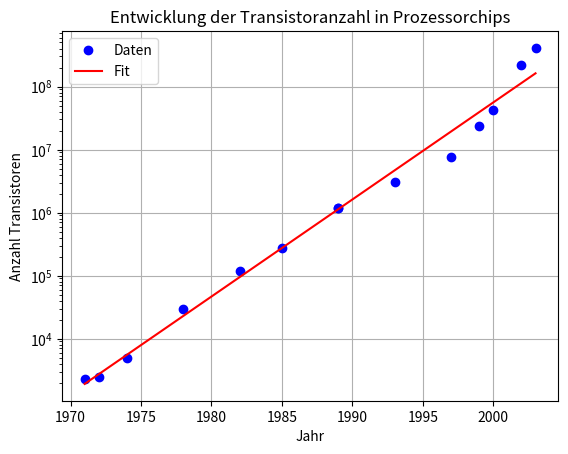

The script that saved this image:
import matplotlib.pyplot as plt
import numpy as np

# Daten (Jahr, Anzahl der Transistoren)
data = np.array(
    [
        [1971, 2250.0],
        [1972, 2500.0],
        [1974, 5000.0],
        [1978, 29000.0],
        [1982, 120000.0],
        [1985, 275000.0],
        [1989, 1180000.0],
        [1989, 1180000.0],
        [1993, 3100000.0],
        [1997, 7500000.0],
        [1999, 24000000.0],
        [2000, 42000000.0],
        [2002, 220000000.0],
        [2003, 410000000.0],
    ]
)

# # Extrahieren der Jahre und der Anzahl der Transistoren
years = data[:, 0]
transistors = data[:, 1]

# Fit
t = years - 1970
log_transistoren = np.log10(transistors)
fit = np.polyfit(t, log_transistoren, 1)

# Plot
plt.semilogy(years, transistors, "bo", label="Daten")
plt.semilogy(years, 10 ** (fit[0] * t + fit[1]), "r-", label="Fit")
plt.xlabel("Jahr")
plt.ylabel("Anzahl Transistoren")
plt.title("Entwicklung der Transistoranzahl in Prozessorchips")
plt.legend()
plt.grid(True)
plt.show()

# Ausgabe der Fit-Parameter
print("Fit-Parameter:")
print("Theta1:", fit[1])
print("Theta2:", fit[0])

# Extrapolation für 2015
t_2015 = 2015 - 1970
anzahl_transistoren_2015 = 10 ** (fit[0] * t_2015 + fit[1])
print("Geschätzte Anzahl Transistoren im Jahr 2015:", anzahl_transistoren_2015)

# θ_1 beschreibt den Startwert und θ_2 beschreibt die Steigung der Gerade oder den Faktor um welchen die Werte wachsen.
# Ein Wert ca. 0.5 würde bedeuten, dass sich die Transistoren alle 1.5 bis 2 Jahre verdoppeln.
